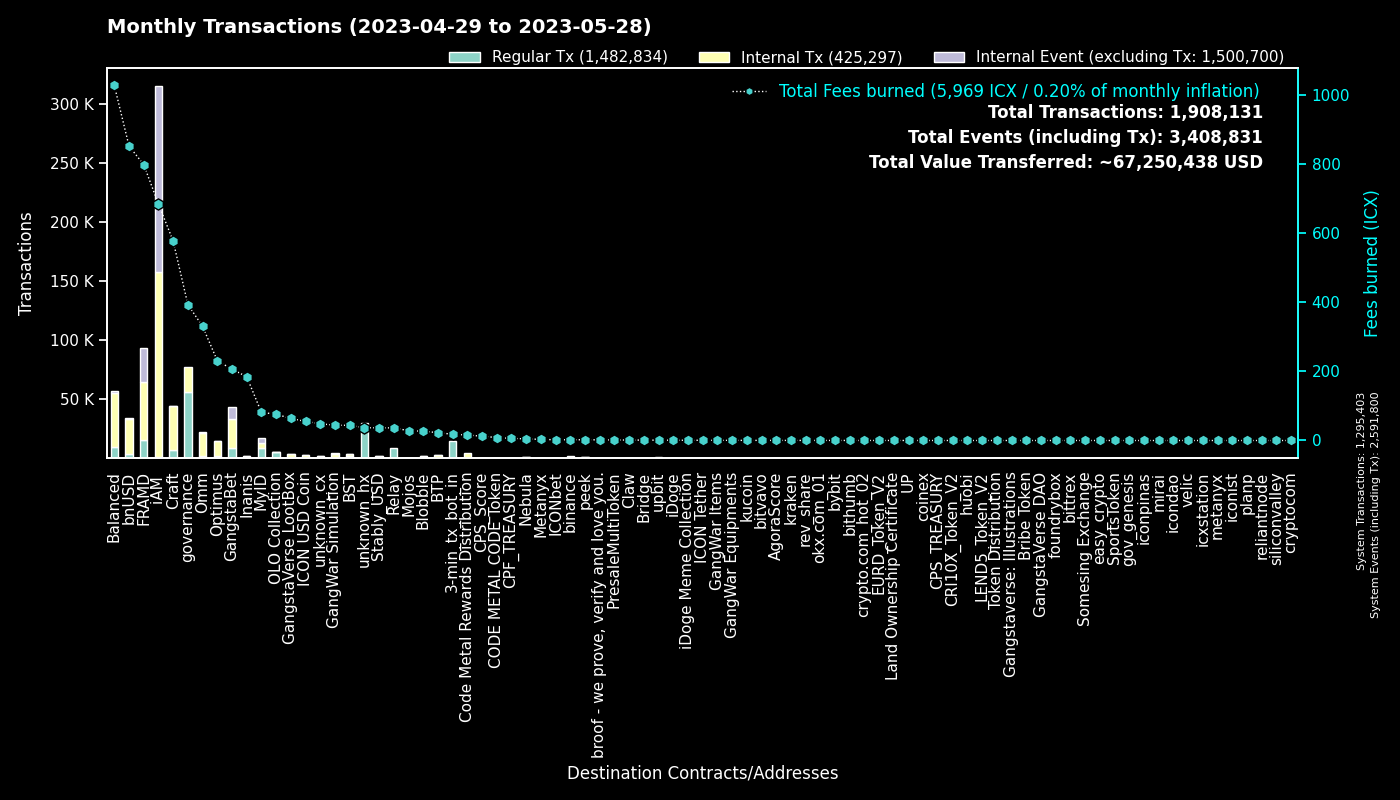

Values plotted in this chart, from the file beside it:
to, Regular Tx, Fees burned, to_def, Internal Tx, Internal Event (excluding Tx), group
0, 1295198, 0.0, System, 205, 1296397, System
cx00000000000000000000000000000000000000…, 56241, 393, governance, 21180, 0, governance
cx2aa9b28a657e3121b75d3d4fe65e569398645d…, 15013, 434.1, FRAMD Token, 22851, 2191, FRAMD
hx11de4e28be4845de3ea392fd8d758655bf766c…, 14412, 18.02, 3-min_tx_bot_in, 0, 0, 3-min_tx_bot_in
cxca5faa5a71d986a2e84dd7e6f5ff791d29901e…, 8968, 36.47, Relay_4, 0, 0, Relay
cxe5c2c460364acc5f8c1d5ca925930043d8d9c9…, 5606, 26.38, GangstaBet Crown, 5915, 0, GangstaBet
cx546ee1958a1daa64f914c328081e2285ed9973…, 5044, 76.04, OLO Collection, 264, 30, OLO Collection
cx9e3cadcc1a4be3323ea23371b84575abb32703…, 4458, 9.157, MyID_1, 0, 4462, MyID
cx88fd7df7ddff82f7cc735c871dc519838cb235…, 3907, 851.5, bnUSD, 29345, 971, bnUSD
cx7ecb16e4c143b95e01d05933c17cb986cfe618…, 2847, 286.1, CraftRewards, 17216, 200, Craft
cx694e8c9f1a05c8c3719f30d46b97697960e428…, 2504, 23.55, MyID_2, 2504, 0, MyID
cx66d4d90f5f113eba575bf793570135f9b10cec…, 1993, 101.1, balanced_loans, 4173, 428, Balanced
cx2609b924e33ef00b648a409245c7ea394c4678…, 1962, 280.2, balanced_sicx, 10122, 236, Balanced
cxf2ca3b655a782f39227934d37ff3b77f9b1ebc…, 1961, 7.922, unknown_cx, 0, 0, Blobble
cxf14dea1cff7ceb29a46e6d04533a08f84441e4…, 1930, 43.9, Blobble Stake Token, 1967, 1, BST
cx9c4698411c6d9a780f605685153431dcda0460…, 1920, 41.8, Auction, 9308, 11, Craft
hxb568381d35d3e7a6383200e8a0d30310af20b9…, 1654, 2.067, binance_hot, 0, 0, binance
cxba62bb61baf8dd8b6a04633fe33806547785a0…, 1569, 48.53, MyID_3, 1561, 0, MyID
cx2e6d0fc0eca04965d06038c8406093337f085f…, 1411, 223, Craft, 9139, 185, Craft
hxeeaad0c69c47914a19b83df7e5017b93a43fca…, 1397, 1.746, unknown_hx, 0, 0, unknown_hx
cxa0af3165c08318e988cb30993b3048335b94af…, 1374, 62.78, balanced_dex, 4380, 0, Balanced
cx2dc662031f3d62bcdba4f63e9bf827767c8475…, 1277, 19.92, GangstaBet Skill, 8942, 9317, GangstaBet
cx14002628a4599380f391f708843044bc93dce2…, 1260, 681, iAM Div, 156489, 156940, iAM
cx10d59e8103ab44635190bd4139dbfd682fa2d0…, 1044, 48.82, balanced_rewards, 3353, 0, Balanced
cxf61cd5a45dc9f91c15aa65831a30a90d59a096…, 897, 147.8, balanced_baln, 5852, 496, Balanced
cx21e94c08c03daee80c25d8ee3ea22a20786ec2…, 847, 209.1, Balanced Router, 9447, 524, Balanced
cxaa99a164586883eed0322d62a31946dfa9491f…, 843, 74.46, optimus_rewards, 2642, 59, Optimus
cx30f18d26f45d990112a4cd4825c0b79af73aac…, 810, 363.6, Yetis, 26220, 25874, FRAMD
cx5a0af85407c69945eb318d4ac18e9e84218416…, 797, 44.27, GangWar Simulation, 3070, 341, GangWar Simulation
cxcc711062b732ed14954008da8a5b5193b4d486…, 726, 1.343, peek_1, 0, 0, peek
cxcb455f26a2c01c686fa7f30e1e3661642dd53c…, 723, 179.7, omm_lending, 14509, 0, Omm
cx69bcdf1753472c1444188ec3f5188657e30c83…, 627, 1.921, broof - we prove, verify and love you., 0, 0, broof - we prove, verify and love you.
cxd17316e24ee40f2ef8ed6f3a497311db1b3520…, 605, 61.93, GangstaVerse LootBox, 2330, 9, GangstaVerse LootBox
cx203d9cd2a669be67177e997b8948ce2c35caff…, 573, 107.3, balanced_dividends, 6510, 165, Balanced
cx2d86ce51600803e187ce769129d1f6442bcefb…, 524, 23.97, CraftStaked, 766, 0, Craft
hx49b1556654e51f52d59a8222b4737ee7dccc6d…, 509, 0.6362, upbit_cold_02, 0, 0, upbit
cx6139a27c15f1653471ffba0b4b88dc15de7e32…, 500, 109.7, gangstabet_token, 5988, 259, GangstaBet
cx28b2ec885b50c8a93da752f2d0467a67127a70…, 495, 47.39, CROWN, 3446, 108, GangstaBet
cx85954d0dae92b63bf5cba03a59ca4ffe687bad…, 495, 3.317, NebulaMultiToken, 590, 0, Nebula
cxe971c0a92c58db502e4a224efc6ba311eb1c17…, 480, 177.7, Inanis Treasury, 1347, 140, Inanis
cx8683d50b9f53275081e13b64fba9d6a56b7c57…, 474, 1.587, gangstabet_trade, 408, 0, GangstaBet
cx7b1843b7ef5368a080ccf59c0a9d1bdec474f9…, 426, 19.9, optimus_dividends, 4250, 0, Optimus
cx1a29259a59f463a67bb2ef84398b30ca56b583…, 399, 96.41, omm_token, 3377, 305, Omm
cx28497aef34ec44ad2be9249daddfbe34b54f30…, 393, 5.008, Balanced Bribe, 391, 0, Balanced
cx44250a12074799e26fdeee75648ae47e2cc842…, 357, 49.32, balanced_governance, 12, 0, Balanced
cx785d504f44b5d2c8dac04c5a1ecd75f18ee57d…, 320, 27.53, Finance Token, 1097, 21, Optimus
cx334db6519871cb2bfd154cec0905ced4ea142d…, 318, 1.182, unknown_cx, 0, 0, unknown_cx
hxb2909c4ff4a720978d1b64b851c3d083d8f21c…, 283, 0.3538, unknown_hx, 0, 0, unknown_hx
hxbb984f278abd66ae2155edbd91f8c87ce98411…, 279, 0.3488, kucoin, 0, 0, kucoin
cx82c8c091b41413423579445032281bca5ac14f…, 274, 1.491, Craft, 274, 71, Craft
cx5b5a03cb525a1845d0af3a872d525b18a810ac…, 267, 13.48, btp-0x38.bsc-BTCB, 1261, 8, BTP
hxa390d24fdcba68515b492ffc553192802706a1…, 266, 0.3325, bitvavo_hot, 0, 0, bitvavo
cx841f29ec6ce98b527d49a275e87d427627f1af…, 251, 29.12, OMM Delegation, 6, 6, Omm
hx2d80a2205feef0920e080b9fb539ee3505ddaa…, 236, 0.295, unknown_hx, 0, 0, unknown_hx
cxae3034235540b924dfcc1b45836c293dcc82bf…, 234, 55.23, ICON USD Coin, 2349, 18, ICON USD Coin
cxbb2871f468a3008f80b08fdde5b8b951583acf…, 220, 36.64, Stably_USD, 1767, 10, Stably_USD
hx68646780e14ee9097085f7280ab137c3633b4b…, 208, 0.26, kraken_hot, 0, 0, kraken
hx133323c2e990994816b548a9e7eb080a5eac80…, 178, 0.2225, unknown_hx, 0, 0, unknown_hx
hx85532472e789802a943bd34a8aeb86668bc232…, 170, 0.2125, okx.com_01, 0, 0, okx.com_01
cx43e2eec79eb76293c298f2b17aec06097be606…, 158, 3.864, balanced_staking, 435, 1, Balanced
... 3,909 more rows
